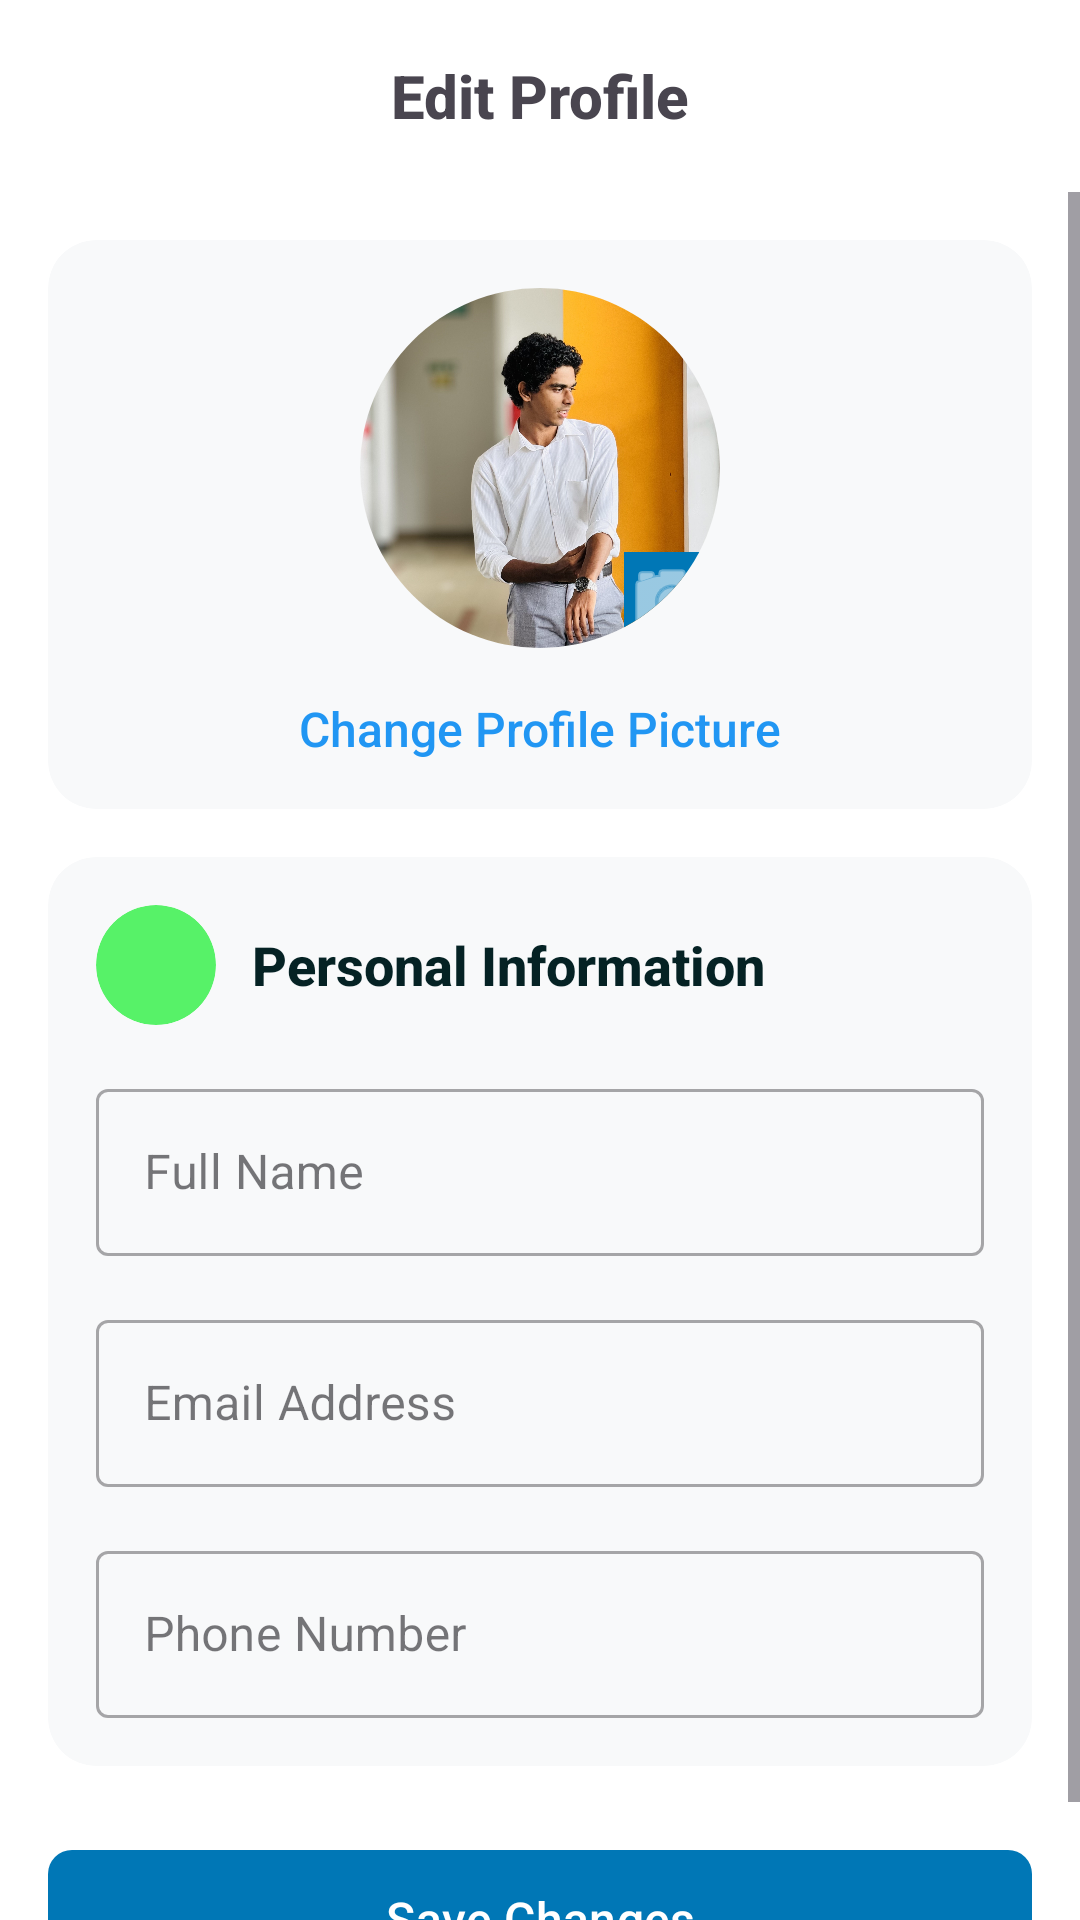

Write the Android layout XML for this screen, with the resource values it uses.
<!-- AndroidManifest.xml: application theme Theme.Finance_TrackerLabExam03 -->
<!-- res/layout/activity_edit_profile.xml -->
<?xml version="1.0" encoding="utf-8"?>
<androidx.constraintlayout.widget.ConstraintLayout xmlns:android="http://schemas.android.com/apk/res/android"
    xmlns:app="http://schemas.android.com/apk/res-auto"
    android:layout_width="match_parent"
    android:layout_height="match_parent"
    android:background="@color/white">

    
    <androidx.appcompat.widget.Toolbar
        android:id="@+id/toolbar"
        android:layout_width="match_parent"
        android:layout_height="?attr/actionBarSize"
        android:background="@color/white"
        android:elevation="0dp"
        app:layout_constraintTop_toTopOf="parent">

        <ImageButton
            android:id="@+id/backButton"
            android:layout_width="48dp"
            android:layout_height="48dp"
            android:background="?attr/selectableItemBackgroundBorderless"
            android:src="@drawable/ic_back"
            android:contentDescription="Back" />

        <TextView
            android:layout_width="wrap_content"
            android:layout_height="wrap_content"
            android:layout_gravity="center"
            android:text="Edit Profile"
            android:textSize="20sp"
            android:textStyle="bold"
            android:fontFamily="sans-serif-medium" />
    </androidx.appcompat.widget.Toolbar>

    <ScrollView
        android:layout_width="match_parent"
        android:layout_height="0dp"
        android:fillViewport="true"
        app:layout_constraintTop_toBottomOf="@id/toolbar"
        app:layout_constraintBottom_toBottomOf="parent">

        <LinearLayout
            android:layout_width="match_parent"
            android:layout_height="wrap_content"
            android:orientation="vertical"
            android:padding="16dp">

            
            <androidx.cardview.widget.CardView
                android:layout_width="match_parent"
                android:layout_height="wrap_content"
                android:layout_marginBottom="16dp"
                app:cardCornerRadius="16dp"
                app:cardElevation="0dp"
                app:cardBackgroundColor="#F8F9FA">

                <LinearLayout
                    android:layout_width="match_parent"
                    android:layout_height="wrap_content"
                    android:orientation="vertical"
                    android:padding="16dp"
                    android:gravity="center">

                    <androidx.cardview.widget.CardView
                        android:id="@+id/profilePictureContainer"
                        android:layout_width="120dp"
                        android:layout_height="120dp"
                        app:cardCornerRadius="60dp"
                        app:cardElevation="0dp"
                        android:foreground="?attr/selectableItemBackground">

                        <ImageView
                            android:id="@+id/profilePicture"
                            android:layout_width="match_parent"
                            android:layout_height="match_parent"
                            android:scaleType="centerCrop"
                            android:src="@drawable/image"
                            android:contentDescription="Profile Picture" />

                        <ImageView
                            android:layout_width="32dp"
                            android:layout_height="32dp"
                            android:layout_gravity="bottom|end"
                            android:src="@android:drawable/ic_menu_camera"
                            android:contentDescription="Change Photo"
                            app:tint="@color/white"
                            android:background="@color/primary_blue"/>
                    </androidx.cardview.widget.CardView>

                    <TextView
                        android:layout_width="wrap_content"
                        android:layout_height="wrap_content"
                        android:layout_marginTop="16dp"
                        android:text="Change Profile Picture"
                        android:textColor="#2196F3"
                        android:textSize="16sp"
                        android:fontFamily="sans-serif-medium"/>
                </LinearLayout>
            </androidx.cardview.widget.CardView>

            
            <androidx.cardview.widget.CardView
                android:layout_width="match_parent"
                android:layout_height="wrap_content"
                app:cardCornerRadius="16dp"
                app:cardElevation="0dp"
                app:cardBackgroundColor="#F8F9FA">

                <LinearLayout
                    android:layout_width="match_parent"
                    android:layout_height="wrap_content"
                    android:orientation="vertical"
                    android:padding="16dp">

                    <LinearLayout
                        android:layout_width="match_parent"
                        android:layout_height="wrap_content"
                        android:orientation="horizontal"
                        android:gravity="center_vertical"
                        android:layout_marginBottom="16dp">

                        <androidx.cardview.widget.CardView
                            android:layout_width="40dp"
                            android:layout_height="40dp"
                            app:cardCornerRadius="20dp"
                            app:cardBackgroundColor="#57F268"
                            app:cardElevation="0dp">

                            <ImageView
                                android:layout_width="24dp"
                                android:layout_height="24dp"
                                android:layout_gravity="center"
                                android:src="@drawable/profile"
                                android:contentDescription="Profile"
                                app:tint="@color/black" />
                        </androidx.cardview.widget.CardView>

                        <TextView
                            android:layout_width="wrap_content"
                            android:layout_height="wrap_content"
                            android:layout_marginStart="12dp"
                            android:text="Personal Information"
                            android:textSize="18sp"
                            android:textStyle="bold"
                            android:fontFamily="sans-serif-medium"
                            android:textColor="#052224"/>
                    </LinearLayout>

                    <com.google.android.material.textfield.TextInputLayout
                        android:layout_width="match_parent"
                        android:layout_height="wrap_content"
                        android:layout_marginBottom="16dp"
                        style="@style/Widget.MaterialComponents.TextInputLayout.OutlinedBox">

                        <com.google.android.material.textfield.TextInputEditText
                            android:id="@+id/nameInput"
                            android:layout_width="match_parent"
                            android:layout_height="wrap_content"
                            android:hint="Full Name"
                            android:textSize="16sp"
                            android:fontFamily="sans-serif"/>
                    </com.google.android.material.textfield.TextInputLayout>

                    <com.google.android.material.textfield.TextInputLayout
                        android:layout_width="match_parent"
                        android:layout_height="wrap_content"
                        android:layout_marginBottom="16dp"
                        style="@style/Widget.MaterialComponents.TextInputLayout.OutlinedBox">

                        <com.google.android.material.textfield.TextInputEditText
                            android:id="@+id/emailInput"
                            android:layout_width="match_parent"
                            android:layout_height="wrap_content"
                            android:hint="Email Address"
                            android:inputType="textEmailAddress"
                            android:textSize="16sp"
                            android:fontFamily="sans-serif"/>
                    </com.google.android.material.textfield.TextInputLayout>

                    <com.google.android.material.textfield.TextInputLayout
                        android:layout_width="match_parent"
                        android:layout_height="wrap_content"
                        style="@style/Widget.MaterialComponents.TextInputLayout.OutlinedBox">

                        <com.google.android.material.textfield.TextInputEditText
                            android:id="@+id/phoneInput"
                            android:layout_width="match_parent"
                            android:layout_height="wrap_content"
                            android:hint="Phone Number"
                            android:inputType="phone"
                            android:textSize="16sp"
                            android:fontFamily="sans-serif"/>
                    </com.google.android.material.textfield.TextInputLayout>
                </LinearLayout>
            </androidx.cardview.widget.CardView>

            
            <com.google.android.material.button.MaterialButton
                android:id="@+id/saveButton"
                android:layout_width="match_parent"
                android:layout_height="wrap_content"
                android:layout_marginTop="24dp"
                android:text="Save Changes"
                android:textSize="16sp"
                android:fontFamily="sans-serif-medium"
                android:padding="12dp"
                app:cornerRadius="8dp"/>
        </LinearLayout>
    </ScrollView>
</androidx.constraintlayout.widget.ConstraintLayout>
<!-- resources referenced by this layout -->
<resources>
  <color name="black">#000000</color>
  <color name="primary_blue">#0077B6</color>
  <color name="white">#FFFFFF</color>
  <!-- drawable image: jpg bitmap (drawable, 784677 bytes) -->
  <style name="Theme.Finance_TrackerLabExam03" parent="Base.Theme.Finance_TrackerLabExam03" />
  <style name="Base.Theme.Finance_TrackerLabExam03" parent="Theme.Material3.DayNight.NoActionBar">
          
          <item name="colorPrimary">@color/primary_blue</item>
          <item name="colorPrimaryVariant">@color/primary_blue</item>
          <item name="colorOnPrimary">@color/white</item>
          
          <item name="colorSecondary">@color/accent_blue</item>
          <item name="colorSecondaryVariant">@color/accent_blue</item>
          <item name="colorOnSecondary">@color/white</item>
          
          <item name="android:statusBarColor">@color/primary_blue</item>
          
          <item name="android:windowLightStatusBar">false</item>
      </style>
  <color name="accent_blue">#0068FF</color>
</resources>
